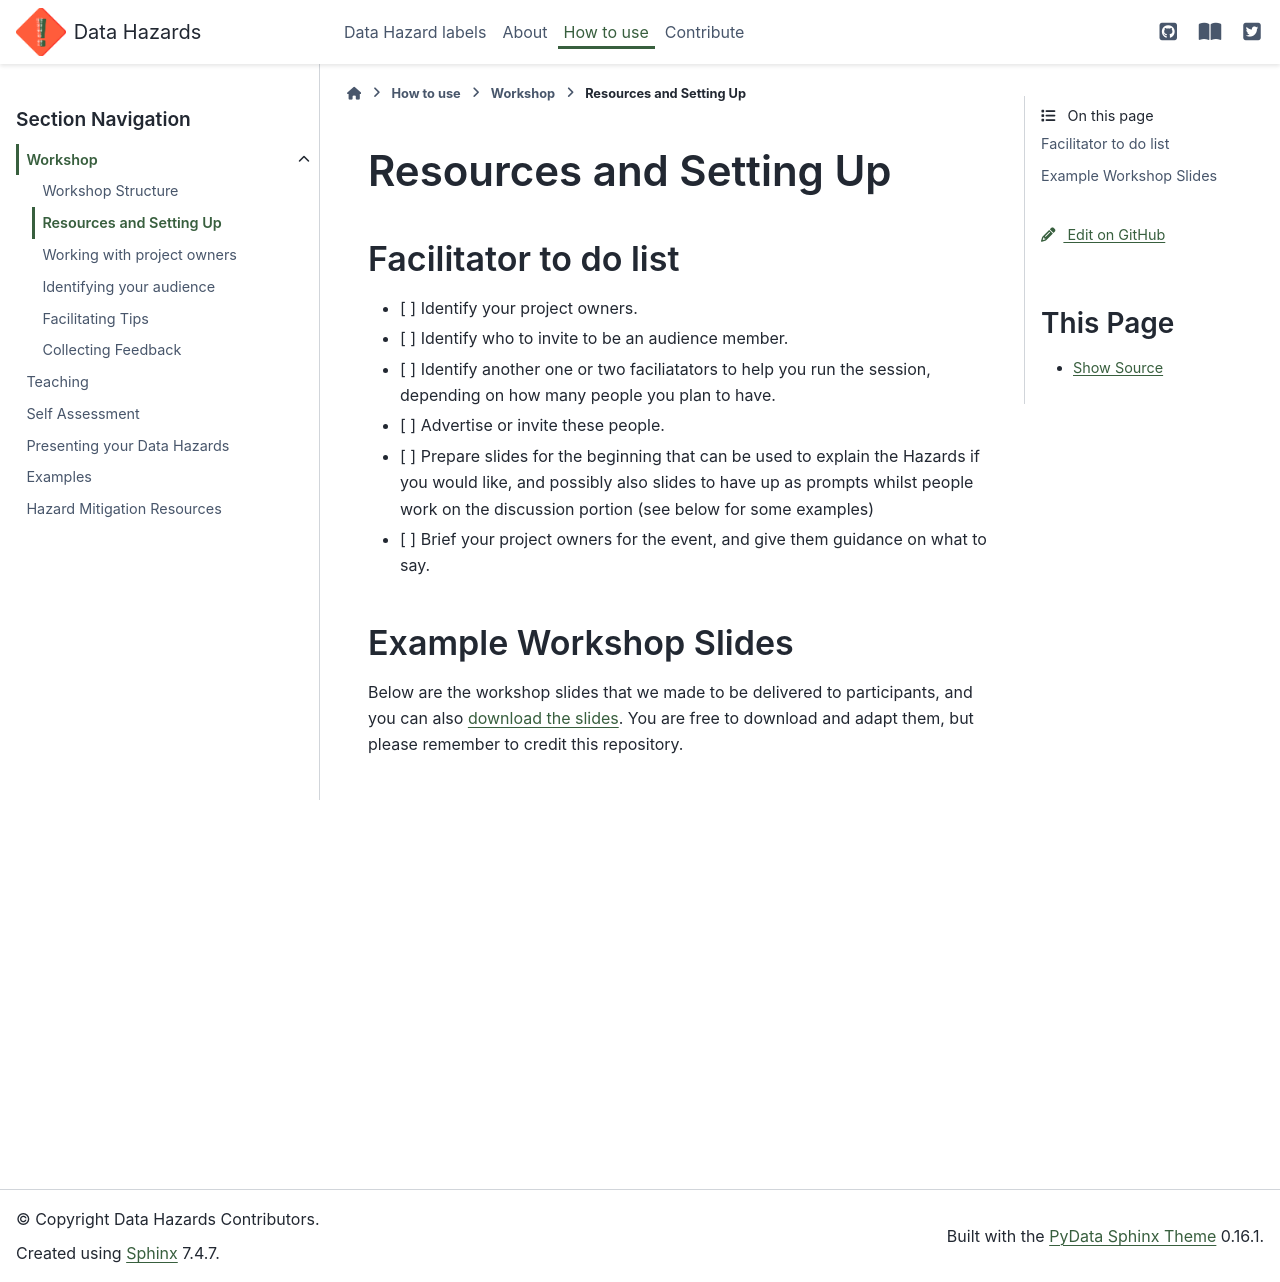

repository: very-good-science/data-hazards · page: materials/workshop/setup.html · generator: sphinx

# Resources and Setting Up

## Facilitator to do list

- [ ] Identify your project owners.
- [ ] Identify who to invite to be an audience member.
- [ ] Identify another one or two faciliatators to help you run the session, depending on how many people you plan to have.
- [ ] Advertise or invite these people.
- [ ] Prepare slides for the beginning that can be used to explain the Hazards if you would like, and possibly also slides to have up as prompts whilst people work on the discussion portion (see below for some examples)
- [ ] Brief your project owners for the event, and give them guidance on what to say.

## Example Workshop Slides

Below are the workshop slides that we made to be delivered to participants, and you can also [download the slides](https://docs.google.com/presentation/d/1KzTdvnL8wk9oZ-h7C_yNWHtA4ki5i6moij8y-gP-z0s/edit?usp=sharing).
You are free to download and adapt them, but please remember to credit this repository. 

<iframe src="https://docs.google.com/presentation/d/e/2PACX-1vQKUmKwso0Ct_4l0blZC_8m-k2r4vsxCbUxS66n1NGhEf9Mg6FIBsjLzI3BP5mTbQXT8La_MglmDqmS/embed?start=false&loop=false&delayms=3000" frameborder="0" width="640" height="389" allowfullscreen="true" mozallowfullscreen="true" webkitallowfullscreen="true"></iframe>
